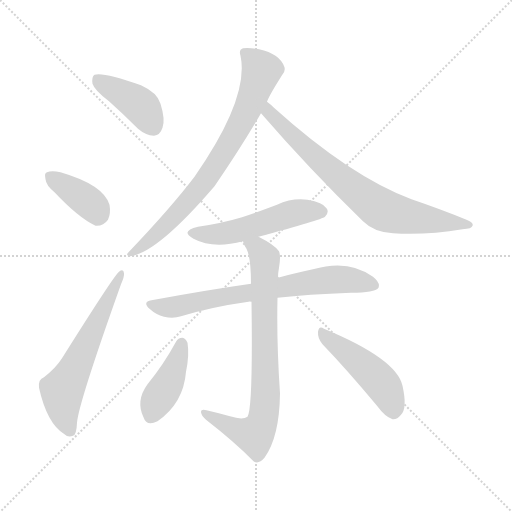
t = 0.00 s
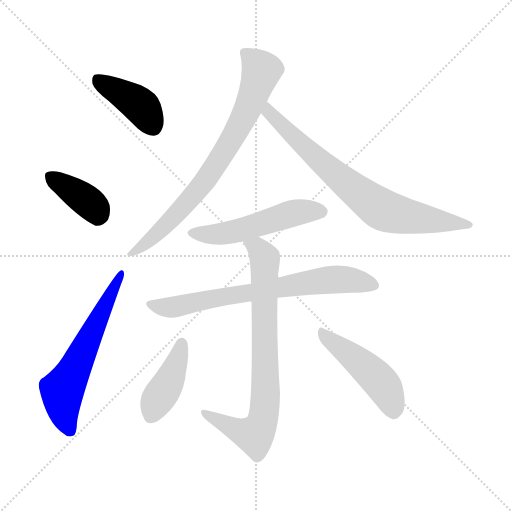
t = 1.49 s
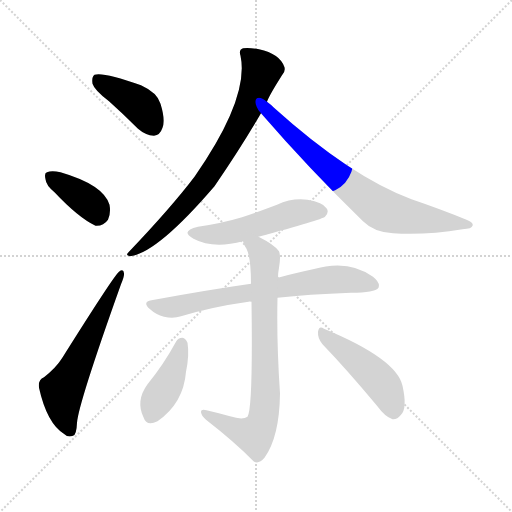
t = 2.98 s
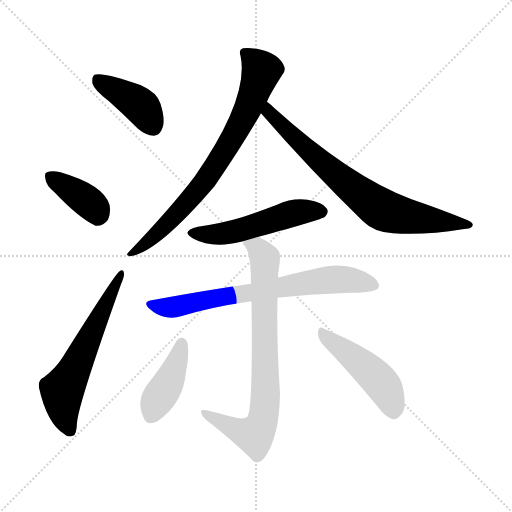
t = 4.47 s
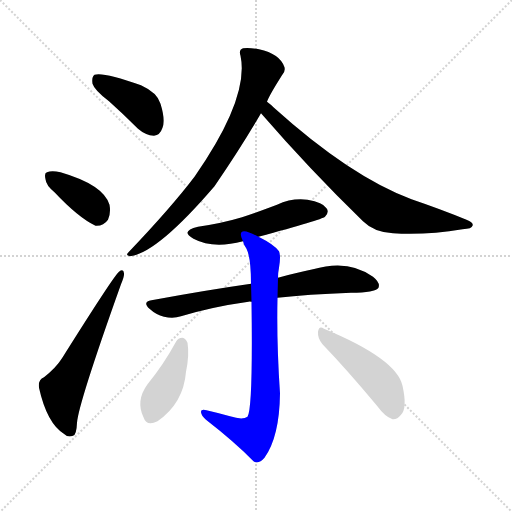
t = 5.96 s
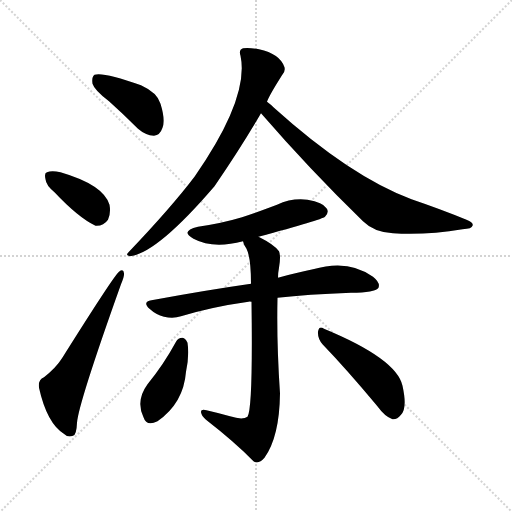
t = 7.45 s

The animated SVG that drew these frames (rendered in a browser with its animation timeline set to each time). Animation: 10 CSS @keyframes rules; one cycle of 7.45 s.

<svg version="1.1" viewBox="0 0 1024 1024" xmlns="http://www.w3.org/2000/svg">
  <g stroke="lightgray" stroke-dasharray="1,1" stroke-width="1" transform="scale(4, 4)">
    <line x1="0" y1="0" x2="256" y2="256"></line>
    <line x1="256" y1="0" x2="0" y2="256"></line>
    <line x1="128" y1="0" x2="128" y2="256"></line>
    <line x1="0" y1="128" x2="256" y2="128"></line>
  </g>
<g transform="scale(1, -1) translate(0, -900)">
   <style type="text/css">
    @keyframes keyframes0 {
      from {
       stroke: blue;
       stroke-dashoffset: 407;
       stroke-width: 128;
       }
       57% {
       animation-timing-function: step-end;
       stroke: blue;
       stroke-dashoffset: 0;
       stroke-width: 128;
       }
       to {
       stroke: black;
       stroke-width: 1024;
       }
       }
       #make-me-a-hanzi-animation-0 {
         animation: keyframes0 0.581217s both;
         animation-delay: 0.000000s;
         animation-timing-function: linear;
       }
    @keyframes keyframes1 {
      from {
       stroke: blue;
       stroke-dashoffset: 381;
       stroke-width: 128;
       }
       55% {
       animation-timing-function: step-end;
       stroke: blue;
       stroke-dashoffset: 0;
       stroke-width: 128;
       }
       to {
       stroke: black;
       stroke-width: 1024;
       }
       }
       #make-me-a-hanzi-animation-1 {
         animation: keyframes1 0.560059s both;
         animation-delay: 0.581217s;
         animation-timing-function: linear;
       }
    @keyframes keyframes2 {
      from {
       stroke: blue;
       stroke-dashoffset: 598;
       stroke-width: 128;
       }
       66% {
       animation-timing-function: step-end;
       stroke: blue;
       stroke-dashoffset: 0;
       stroke-width: 128;
       }
       to {
       stroke: black;
       stroke-width: 1024;
       }
       }
       #make-me-a-hanzi-animation-2 {
         animation: keyframes2 0.736654s both;
         animation-delay: 1.141276s;
         animation-timing-function: linear;
       }
    @keyframes keyframes3 {
      from {
       stroke: blue;
       stroke-dashoffset: 759;
       stroke-width: 128;
       }
       71% {
       animation-timing-function: step-end;
       stroke: blue;
       stroke-dashoffset: 0;
       stroke-width: 128;
       }
       to {
       stroke: black;
       stroke-width: 1024;
       }
       }
       #make-me-a-hanzi-animation-3 {
         animation: keyframes3 0.867676s both;
         animation-delay: 1.877930s;
         animation-timing-function: linear;
       }
    @keyframes keyframes4 {
      from {
       stroke: blue;
       stroke-dashoffset: 748;
       stroke-width: 128;
       }
       71% {
       animation-timing-function: step-end;
       stroke: blue;
       stroke-dashoffset: 0;
       stroke-width: 128;
       }
       to {
       stroke: black;
       stroke-width: 1024;
       }
       }
       #make-me-a-hanzi-animation-4 {
         animation: keyframes4 0.858724s both;
         animation-delay: 2.745605s;
         animation-timing-function: linear;
       }
    @keyframes keyframes5 {
      from {
       stroke: blue;
       stroke-dashoffset: 517;
       stroke-width: 128;
       }
       63% {
       animation-timing-function: step-end;
       stroke: blue;
       stroke-dashoffset: 0;
       stroke-width: 128;
       }
       to {
       stroke: black;
       stroke-width: 1024;
       }
       }
       #make-me-a-hanzi-animation-5 {
         animation: keyframes5 0.670736s both;
         animation-delay: 3.604329s;
         animation-timing-function: linear;
       }
    @keyframes keyframes6 {
      from {
       stroke: blue;
       stroke-dashoffset: 710;
       stroke-width: 128;
       }
       70% {
       animation-timing-function: step-end;
       stroke: blue;
       stroke-dashoffset: 0;
       stroke-width: 128;
       }
       to {
       stroke: black;
       stroke-width: 1024;
       }
       }
       #make-me-a-hanzi-animation-6 {
         animation: keyframes6 0.827799s both;
         animation-delay: 4.275065s;
         animation-timing-function: linear;
       }
    @keyframes keyframes7 {
      from {
       stroke: blue;
       stroke-dashoffset: 774;
       stroke-width: 128;
       }
       72% {
       animation-timing-function: step-end;
       stroke: blue;
       stroke-dashoffset: 0;
       stroke-width: 128;
       }
       to {
       stroke: black;
       stroke-width: 1024;
       }
       }
       #make-me-a-hanzi-animation-7 {
         animation: keyframes7 0.879883s both;
         animation-delay: 5.102865s;
         animation-timing-function: linear;
       }
    @keyframes keyframes8 {
      from {
       stroke: blue;
       stroke-dashoffset: 412;
       stroke-width: 128;
       }
       57% {
       animation-timing-function: step-end;
       stroke: blue;
       stroke-dashoffset: 0;
       stroke-width: 128;
       }
       to {
       stroke: black;
       stroke-width: 1024;
       }
       }
       #make-me-a-hanzi-animation-8 {
         animation: keyframes8 0.585286s both;
         animation-delay: 5.982747s;
         animation-timing-function: linear;
       }
    @keyframes keyframes9 {
      from {
       stroke: blue;
       stroke-dashoffset: 471;
       stroke-width: 128;
       }
       61% {
       animation-timing-function: step-end;
       stroke: blue;
       stroke-dashoffset: 0;
       stroke-width: 128;
       }
       to {
       stroke: black;
       stroke-width: 1024;
       }
       }
       #make-me-a-hanzi-animation-9 {
         animation: keyframes9 0.633301s both;
         animation-delay: 6.568034s;
         animation-timing-function: linear;
       }
</style>
<path d="M 218.0 697.5 Q 246.0 672.5 276.0 642.5 Q 291.0 629.5 308.0 628.5 Q 320.0 629.5 325.0 644.5 Q 331.0 660.5 321.0 692.5 Q 315.0 714.5 282.0 729.5 Q 206.0 756.5 189.0 750.5 Q 183.0 746.5 185.0 732.5 Q 189.0 719.5 218.0 697.5 Z" fill="lightgray"></path> 
<path d="M 109.0 515.5 Q 157.0 464.5 191.0 448.5 Q 207.0 447.5 216.0 460.5 Q 222.0 473.5 219.0 490.5 Q 207.0 530.5 121.0 555.5 Q 103.0 559.5 94.0 555.5 Q 88.0 554.5 91.0 541.5 Q 92.0 529.5 109.0 515.5 Z" fill="lightgray"></path> 
<path d="M 88.0 145.5 Q 76.0 141.5 78.0 124.5 Q 94.0 52.5 129.0 31.5 Q 136.0 24.5 146.0 28.5 Q 153.0 29.5 154.0 54.5 Q 157.0 93.5 242.0 331.5 Q 249.0 347.5 248.0 353.5 Q 247.0 363.5 238.0 356.5 Q 229.0 350.5 124.0 183.5 Q 112.0 164.5 88.0 145.5 Z" fill="lightgray"></path> 
<path d="M 534.0 696.5 Q 538.0 708.5 564.0 749.5 Q 571.0 755.5 569.0 765.5 Q 560.0 792.5 518.0 801.5 Q 497.0 805.5 486.0 803.5 Q 477.0 800.5 481.0 788.5 Q 499.0 704.5 389.0 546.5 Q 341.0 483.5 257.0 395.5 Q 250.0 389.5 260.0 387.5 Q 314.0 393.5 429.0 527.5 Q 483.0 606.5 522.0 673.5 L 534.0 696.5 Z" fill="lightgray"></path> 
<path d="M 522.0 673.5 Q 619.0 561.5 726.0 457.5 Q 748.0 435.5 786.0 433.5 Q 853.0 429.5 925.0 441.5 Q 944.0 442.5 945.0 448.5 Q 948.0 454.5 933.0 460.5 Q 882.0 481.5 823.0 501.5 Q 700.0 547.5 548.0 684.5 Q 541.0 691.5 534.0 696.5 C 511.0 715.5 502.0 696.5 522.0 673.5 Z" fill="lightgray"></path> 
<path d="M 517.0 426.5 Q 643.0 460.5 650.0 466.5 Q 659.0 475.5 653.0 483.5 Q 646.0 495.5 615.0 500.5 Q 584.0 504.5 554.0 490.5 Q 520.0 477.5 484.0 465.5 Q 444.0 453.5 396.0 446.5 Q 359.0 437.5 387.0 422.5 Q 426.0 401.5 486.0 417.5 L 517.0 426.5 Z" fill="lightgray"></path> 
<path d="M 555.0 304.5 Q 615.0 311.5 702.0 314.5 Q 750.0 314.5 757.0 324.5 Q 761.0 334.5 746.0 346.5 Q 697.0 382.5 626.0 361.5 Q 595.0 355.5 556.0 344.5 L 502.0 332.5 Q 411.0 319.5 303.0 299.5 Q 284.0 296.5 299.0 282.5 Q 312.0 270.5 328.0 266.5 Q 347.0 262.5 362.0 267.5 Q 425.0 286.5 497.0 296.5 Q 498.0 297.5 503.0 296.5 L 555.0 304.5 Z" fill="lightgray"></path> 
<path d="M 460.0 67.5 Q 439.0 73.5 413.0 79.5 Q 401.0 82.5 402.0 75.5 Q 403.0 68.5 412.0 60.5 Q 470.0 15.5 507.0 -22.5 Q 517.0 -29.5 529.0 -15.5 Q 559.0 26.5 560.0 113.5 Q 553.0 215.5 555.0 304.5 L 556.0 344.5 Q 556.0 354.5 558.0 364.5 Q 562.0 388.5 558.0 397.5 Q 549.0 410.5 517.0 426.5 C 491.0 440.5 473.0 444.5 486.0 417.5 Q 487.0 411.5 493.0 402.5 Q 502.0 384.5 502.0 332.5 L 503.0 296.5 Q 506.0 82.5 495.0 66.5 Q 485.0 59.5 460.0 67.5 Z" fill="lightgray"></path> 
<path d="M 352.0 216.5 Q 327.0 170.5 295.0 131.5 Q 271.0 98.5 287.0 65.5 Q 293.0 46.5 315.0 57.5 Q 367.0 93.5 372.0 156.5 Q 379.0 189.5 375.0 214.5 Q 371.0 223.5 365.0 224.5 Q 356.0 224.5 352.0 216.5 Z" fill="lightgray"></path> 
<path d="M 645.0 211.5 Q 694.0 160.5 754.0 88.5 Q 770.0 66.5 785.0 61.5 Q 794.0 60.5 802.0 70.5 Q 815.0 83.5 805.0 128.5 Q 793.0 182.5 648.0 242.5 Q 638.0 249.5 636.0 236.5 Q 635.0 223.5 645.0 211.5 Z" fill="lightgray"></path> 
      <clipPath id="make-me-a-hanzi-clip-0">
      <path d="M 218.0 697.5 Q 246.0 672.5 276.0 642.5 Q 291.0 629.5 308.0 628.5 Q 320.0 629.5 325.0 644.5 Q 331.0 660.5 321.0 692.5 Q 315.0 714.5 282.0 729.5 Q 206.0 756.5 189.0 750.5 Q 183.0 746.5 185.0 732.5 Q 189.0 719.5 218.0 697.5 Z" fill="lightgray"></path>
      </clipPath>
      <path clip-path="url(#make-me-a-hanzi-clip-0)" d="M 194.0 743.5 L 281.0 688.5 L 306.0 647.5 " fill="none" id="make-me-a-hanzi-animation-0" stroke-dasharray="279 558" stroke-linecap="round"></path>

      <clipPath id="make-me-a-hanzi-clip-1">
      <path d="M 109.0 515.5 Q 157.0 464.5 191.0 448.5 Q 207.0 447.5 216.0 460.5 Q 222.0 473.5 219.0 490.5 Q 207.0 530.5 121.0 555.5 Q 103.0 559.5 94.0 555.5 Q 88.0 554.5 91.0 541.5 Q 92.0 529.5 109.0 515.5 Z" fill="lightgray"></path>
      </clipPath>
      <path clip-path="url(#make-me-a-hanzi-clip-1)" d="M 101.0 546.5 L 175.0 497.5 L 191.0 481.5 L 195.0 468.5 " fill="none" id="make-me-a-hanzi-animation-1" stroke-dasharray="253 506" stroke-linecap="round"></path>

      <clipPath id="make-me-a-hanzi-clip-2">
      <path d="M 88.0 145.5 Q 76.0 141.5 78.0 124.5 Q 94.0 52.5 129.0 31.5 Q 136.0 24.5 146.0 28.5 Q 153.0 29.5 154.0 54.5 Q 157.0 93.5 242.0 331.5 Q 249.0 347.5 248.0 353.5 Q 247.0 363.5 238.0 356.5 Q 229.0 350.5 124.0 183.5 Q 112.0 164.5 88.0 145.5 Z" fill="lightgray"></path>
      </clipPath>
      <path clip-path="url(#make-me-a-hanzi-clip-2)" d="M 140.0 38.5 L 126.0 80.5 L 125.0 116.5 L 242.0 350.5 " fill="none" id="make-me-a-hanzi-animation-2" stroke-dasharray="470 940" stroke-linecap="round"></path>

      <clipPath id="make-me-a-hanzi-clip-3">
      <path d="M 534.0 696.5 Q 538.0 708.5 564.0 749.5 Q 571.0 755.5 569.0 765.5 Q 560.0 792.5 518.0 801.5 Q 497.0 805.5 486.0 803.5 Q 477.0 800.5 481.0 788.5 Q 499.0 704.5 389.0 546.5 Q 341.0 483.5 257.0 395.5 Q 250.0 389.5 260.0 387.5 Q 314.0 393.5 429.0 527.5 Q 483.0 606.5 522.0 673.5 L 534.0 696.5 Z" fill="lightgray"></path>
      </clipPath>
      <path clip-path="url(#make-me-a-hanzi-clip-3)" d="M 491.0 793.5 L 523.0 758.5 L 505.0 704.5 L 475.0 642.5 L 391.0 513.5 L 314.0 432.5 L 263.0 393.5 " fill="none" id="make-me-a-hanzi-animation-3" stroke-dasharray="631 1262" stroke-linecap="round"></path>

      <clipPath id="make-me-a-hanzi-clip-4">
      <path d="M 522.0 673.5 Q 619.0 561.5 726.0 457.5 Q 748.0 435.5 786.0 433.5 Q 853.0 429.5 925.0 441.5 Q 944.0 442.5 945.0 448.5 Q 948.0 454.5 933.0 460.5 Q 882.0 481.5 823.0 501.5 Q 700.0 547.5 548.0 684.5 Q 541.0 691.5 534.0 696.5 C 511.0 715.5 502.0 696.5 522.0 673.5 Z" fill="lightgray"></path>
      </clipPath>
      <path clip-path="url(#make-me-a-hanzi-clip-4)" d="M 534.0 689.5 L 538.0 674.5 L 581.0 631.5 L 686.0 538.5 L 757.0 484.5 L 795.0 470.5 L 939.0 450.5 " fill="none" id="make-me-a-hanzi-animation-4" stroke-dasharray="620 1240" stroke-linecap="round"></path>

      <clipPath id="make-me-a-hanzi-clip-5">
      <path d="M 517.0 426.5 Q 643.0 460.5 650.0 466.5 Q 659.0 475.5 653.0 483.5 Q 646.0 495.5 615.0 500.5 Q 584.0 504.5 554.0 490.5 Q 520.0 477.5 484.0 465.5 Q 444.0 453.5 396.0 446.5 Q 359.0 437.5 387.0 422.5 Q 426.0 401.5 486.0 417.5 L 517.0 426.5 Z" fill="lightgray"></path>
      </clipPath>
      <path clip-path="url(#make-me-a-hanzi-clip-5)" d="M 388.0 435.5 L 445.0 432.5 L 594.0 475.5 L 643.0 476.5 " fill="none" id="make-me-a-hanzi-animation-5" stroke-dasharray="389 778" stroke-linecap="round"></path>

      <clipPath id="make-me-a-hanzi-clip-6">
      <path d="M 555.0 304.5 Q 615.0 311.5 702.0 314.5 Q 750.0 314.5 757.0 324.5 Q 761.0 334.5 746.0 346.5 Q 697.0 382.5 626.0 361.5 Q 595.0 355.5 556.0 344.5 L 502.0 332.5 Q 411.0 319.5 303.0 299.5 Q 284.0 296.5 299.0 282.5 Q 312.0 270.5 328.0 266.5 Q 347.0 262.5 362.0 267.5 Q 425.0 286.5 497.0 296.5 Q 498.0 297.5 503.0 296.5 L 555.0 304.5 Z" fill="lightgray"></path>
      </clipPath>
      <path clip-path="url(#make-me-a-hanzi-clip-6)" d="M 301.0 291.5 L 345.0 285.5 L 656.0 340.5 L 706.0 339.5 L 749.0 329.5 " fill="none" id="make-me-a-hanzi-animation-6" stroke-dasharray="582 1164" stroke-linecap="round"></path>

      <clipPath id="make-me-a-hanzi-clip-7">
      <path d="M 460.0 67.5 Q 439.0 73.5 413.0 79.5 Q 401.0 82.5 402.0 75.5 Q 403.0 68.5 412.0 60.5 Q 470.0 15.5 507.0 -22.5 Q 517.0 -29.5 529.0 -15.5 Q 559.0 26.5 560.0 113.5 Q 553.0 215.5 555.0 304.5 L 556.0 344.5 Q 556.0 354.5 558.0 364.5 Q 562.0 388.5 558.0 397.5 Q 549.0 410.5 517.0 426.5 C 491.0 440.5 473.0 444.5 486.0 417.5 Q 487.0 411.5 493.0 402.5 Q 502.0 384.5 502.0 332.5 L 503.0 296.5 Q 506.0 82.5 495.0 66.5 Q 485.0 59.5 460.0 67.5 Z" fill="lightgray"></path>
      </clipPath>
      <path clip-path="url(#make-me-a-hanzi-clip-7)" d="M 492.0 415.5 L 516.0 403.5 L 530.0 375.5 L 531.0 103.5 L 524.0 54.5 L 507.0 29.5 L 473.0 39.5 L 409.0 74.5 " fill="none" id="make-me-a-hanzi-animation-7" stroke-dasharray="646 1292" stroke-linecap="round"></path>

      <clipPath id="make-me-a-hanzi-clip-8">
      <path d="M 352.0 216.5 Q 327.0 170.5 295.0 131.5 Q 271.0 98.5 287.0 65.5 Q 293.0 46.5 315.0 57.5 Q 367.0 93.5 372.0 156.5 Q 379.0 189.5 375.0 214.5 Q 371.0 223.5 365.0 224.5 Q 356.0 224.5 352.0 216.5 Z" fill="lightgray"></path>
      </clipPath>
      <path clip-path="url(#make-me-a-hanzi-clip-8)" d="M 363.0 212.5 L 340.0 140.5 L 303.0 69.5 " fill="none" id="make-me-a-hanzi-animation-8" stroke-dasharray="284 568" stroke-linecap="round"></path>

      <clipPath id="make-me-a-hanzi-clip-9">
      <path d="M 645.0 211.5 Q 694.0 160.5 754.0 88.5 Q 770.0 66.5 785.0 61.5 Q 794.0 60.5 802.0 70.5 Q 815.0 83.5 805.0 128.5 Q 793.0 182.5 648.0 242.5 Q 638.0 249.5 636.0 236.5 Q 635.0 223.5 645.0 211.5 Z" fill="lightgray"></path>
      </clipPath>
      <path clip-path="url(#make-me-a-hanzi-clip-9)" d="M 646.0 231.5 L 756.0 141.5 L 776.0 112.5 L 786.0 76.5 " fill="none" id="make-me-a-hanzi-animation-9" stroke-dasharray="343 686" stroke-linecap="round"></path>

</g>
</svg>
